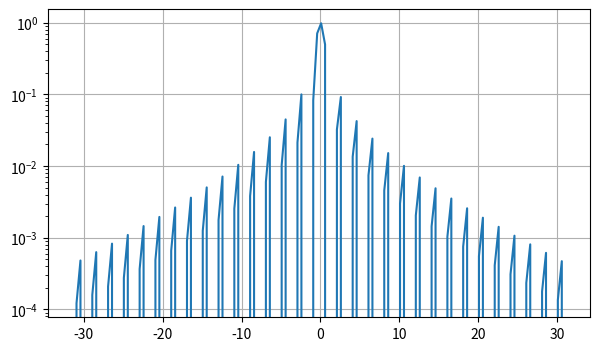

The script that saved this image:
#6. Делаем логарифмический масштаб у координатных осей
import numpy as np
import matplotlib.pyplot as plt

fig = plt.figure(figsize=(7,4))
ax = fig.add_subplot()

x = np.arange(-10*np.pi,10*np.pi,0.5)
ax.semilogy(x,np.sinc(x)*np.exp(-np.abs(x/10)))#Semilogy - bolee detalno chem plot logarifm

ax.grid()
plt.show()